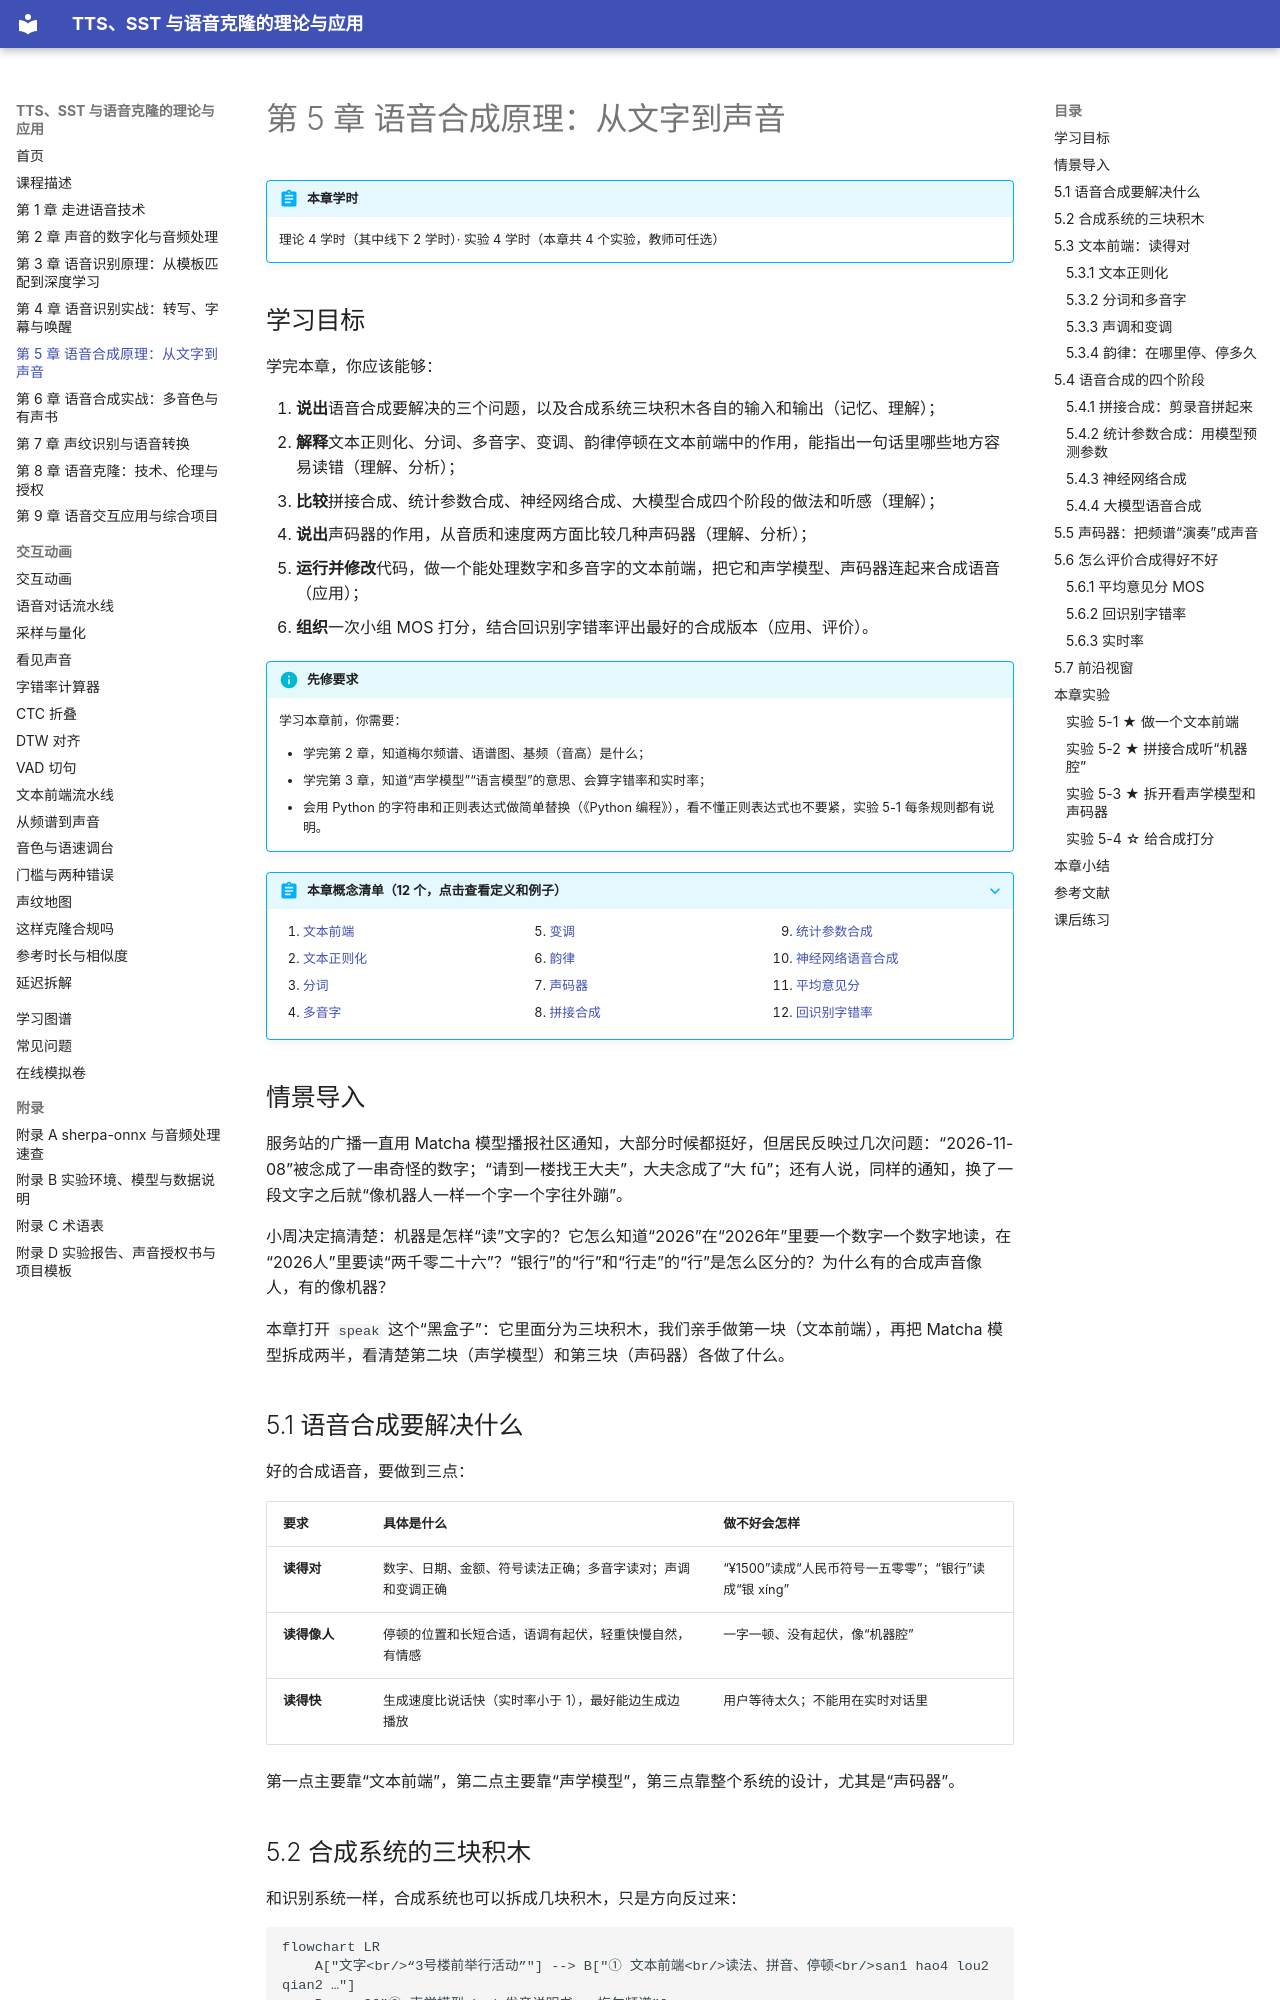

repository: MingziFu9/speech-textbook · page: chapters/05-tts-principles/index.html · generator: mkdocs

---
title: 第 5 章 语音合成原理：从文字到声音
description: 语音合成要读得对、读得像人、读得快；文本前端（正则化、分词、多音字、变调、韵律）、声学模型、声码器三块积木；拼接、统计参数、神经网络、大模型四个阶段；MOS、回识别字错率、实时率三种评价方法，并亲手做一个文本前端、拆开 Matcha 看声学模型和声码器
---

# 第 5 章 语音合成原理：从文字到声音

!!! abstract "本章学时"
    理论 4 学时（其中线下 2 学时）· 实验 4 学时（本章共 4 个实验，教师可任选）

## 学习目标

学完本章，你应该能够：

1. **说出**语音合成要解决的三个问题，以及合成系统三块积木各自的输入和输出（记忆、理解）；
2. **解释**文本正则化、分词、多音字、变调、韵律停顿在文本前端中的作用，能指出一句话里哪些地方容易读错（理解、分析）；
3. **比较**拼接合成、统计参数合成、神经网络合成、大模型合成四个阶段的做法和听感（理解）；
4. **说出**声码器的作用，从音质和速度两方面比较几种声码器（理解、分析）；
5. **运行并修改**代码，做一个能处理数字和多音字的文本前端，把它和声学模型、声码器连起来合成语音（应用）；
6. **组织**一次小组 MOS 打分，结合回识别字错率评出最好的合成版本（应用、评价）。

!!! info "先修要求"
    学习本章前，你需要：

    - 学完第 2 章，知道梅尔频谱、语谱图、基频（音高）是什么；
    - 学完第 3 章，知道“声学模型”“语言模型”的意思、会算字错率和实时率；
    - 会用 Python 的字符串和正则表达式做简单替换（《Python 编程》），看不懂正则表达式也不要紧，实验 5-1 每条规则都有说明。

??? abstract "本章概念清单（12 个，点击查看定义和例子）"
    1. [文本前端](../../appendix/glossary.md#g-文本前端)
    2. [文本正则化](../../appendix/glossary.md#g-文本正则化)
    3. [分词](../../appendix/glossary.md#g-分词)
    4. [多音字](../../appendix/glossary.md#g-多音字)
    5. [变调](../../appendix/glossary.md#g-变调)
    6. [韵律](../../appendix/glossary.md#g-韵律)
    7. [声码器](../../appendix/glossary.md#g-声码器)
    8. [拼接合成](../../appendix/glossary.md#g-拼接合成)
    9. [统计参数合成](../../appendix/glossary.md#g-统计参数合成)
    10. [神经网络语音合成](../../appendix/glossary.md#g-神经网络语音合成)
    11. [平均意见分](../../appendix/glossary.md#g-平均意见分)
    12. [回识别字错率](../../appendix/glossary.md#g-回识别字错率)

## 情景导入

服务站的广播一直用 Matcha 模型播报社区通知，大部分时候都挺好，但居民反映过几次问题：“2026-11-08”被念成了一串奇怪的数字；“请到一楼找王大夫”，大夫念成了“大 fū”；还有人说，同样的通知，换了一段文字之后就“像机器人一样一个字一个字往外蹦”。

小周决定搞清楚：机器是怎样“读”文字的？它怎么知道“2026”在“2026年”里要一个数字一个数字地读，在“2026人”里要读“两千零二十六”？“银行”的“行”和“行走”的“行”是怎么区分的？为什么有的合成声音像人，有的像机器？

本章打开 `speak` 这个“黑盒子”：它里面分为三块积木，我们亲手做第一块（文本前端），再把 Matcha 模型拆成两半，看清楚第二块（声学模型）和第三块（声码器）各做了什么。

## 5.1 语音合成要解决什么

好的合成语音，要做到三点：

| 要求 | 具体是什么 | 做不好会怎样 |
|---|---|---|
| **读得对** | 数字、日期、金额、符号读法正确；多音字读对；声调和变调正确 | “¥1500”读成“人民币符号一五零零”；“银行”读成“银 xíng” |
| **读得像人** | 停顿的位置和长短合适，语调有起伏，轻重快慢自然，有情感 | 一字一顿、没有起伏，像“机器腔” |
| **读得快** | 生成速度比说话快（实时率小于 1），最好能边生成边播放 | 用户等待太久；不能用在实时对话里 |

第一点主要靠“文本前端”，第二点主要靠“声学模型”，第三点靠整个系统的设计，尤其是“声码器”。
